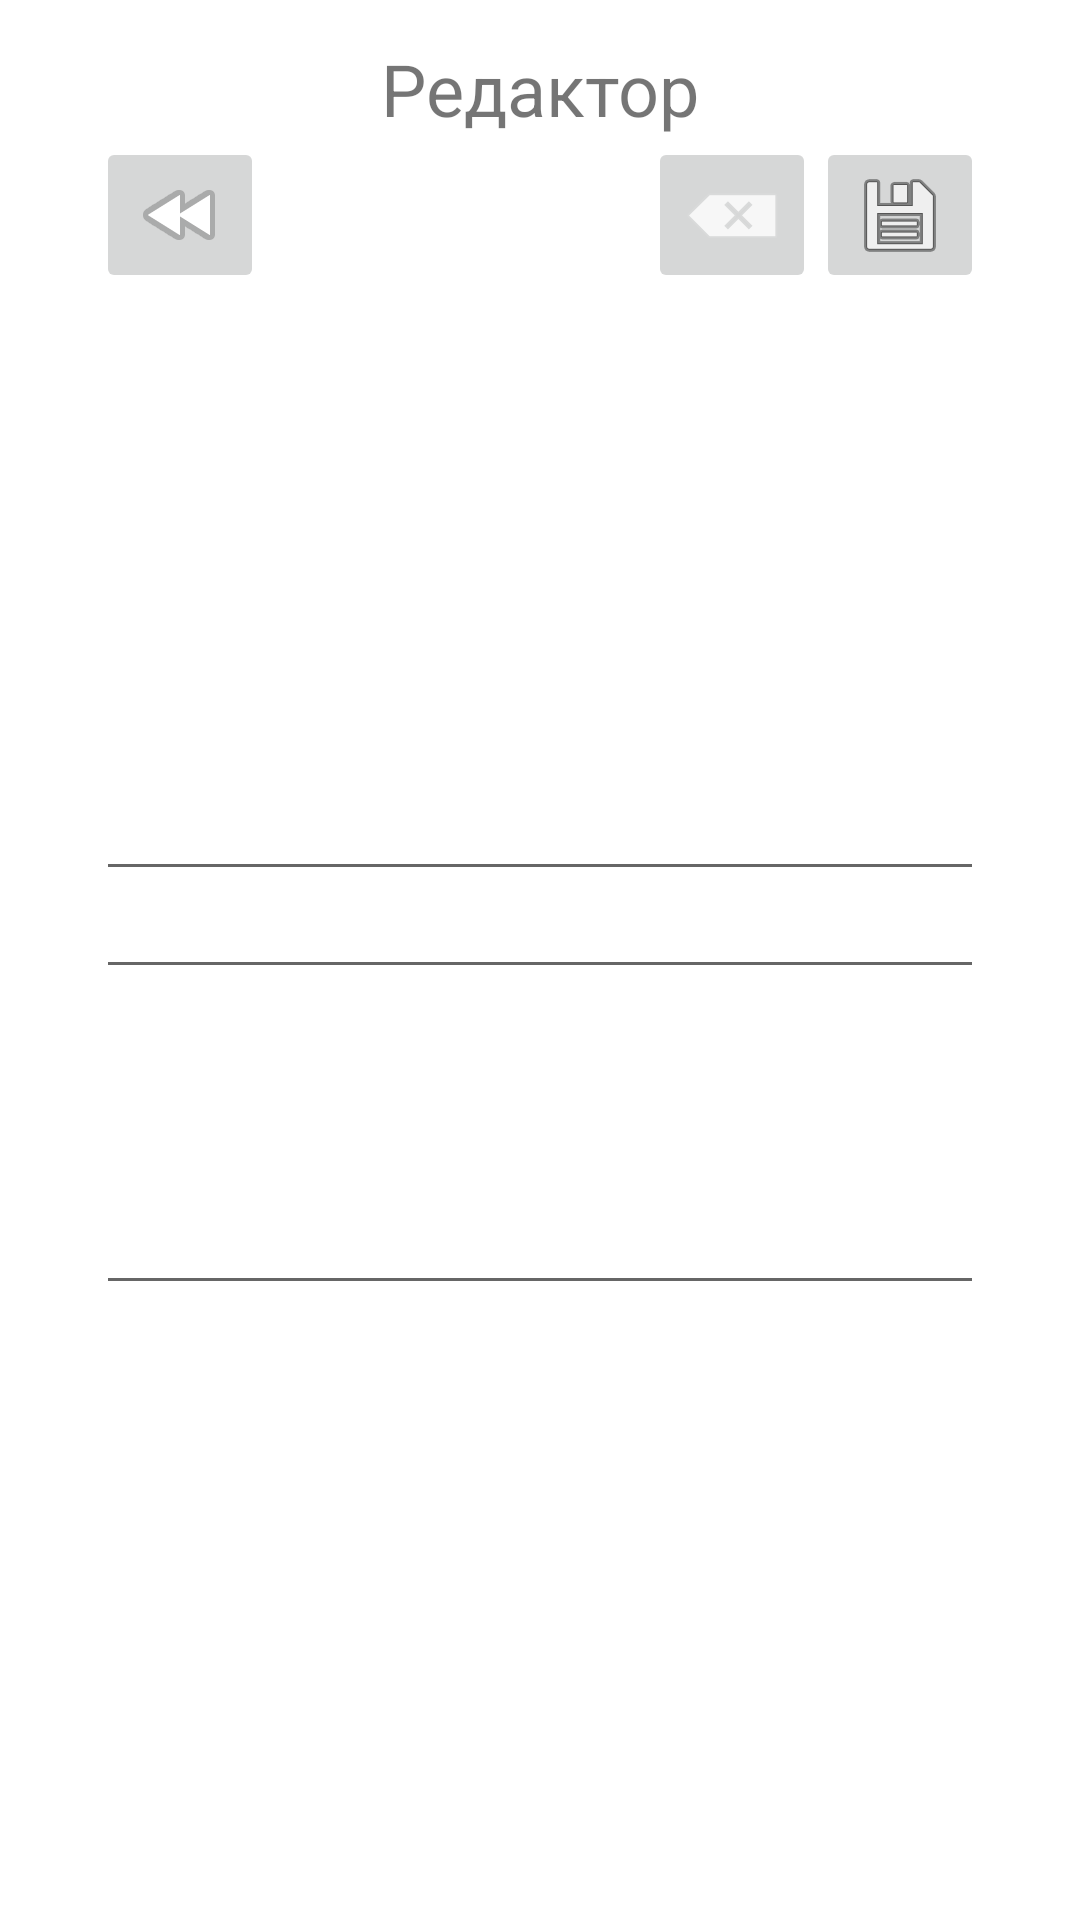

Layout XML and referenced resources for this Android screen:
<!-- AndroidManifest.xml: application theme Theme.AppForStaff -->
<!-- res/layout/activity_item_grid.xml -->
<?xml version="1.0" encoding="utf-8"?>
<androidx.constraintlayout.widget.ConstraintLayout xmlns:android="http://schemas.android.com/apk/res/android"
    xmlns:app="http://schemas.android.com/apk/res-auto"
    xmlns:tools="http://schemas.android.com/tools"
    android:id="@+id/image_staff"
    android:layout_width="match_parent"
    android:layout_height="match_parent"
    tools:context=".item_grid">

    <TextView
        android:id="@+id/textView4"
        android:layout_width="match_parent"
        android:layout_height="wrap_content"
        android:text="@string/edit"
        android:textAlignment="center"
        android:textSize="24sp"
        app:layout_constraintBottom_toBottomOf="parent"
        app:layout_constraintEnd_toEndOf="parent"
        app:layout_constraintHorizontal_bias="0.498"
        app:layout_constraintStart_toStartOf="parent"
        app:layout_constraintTop_toTopOf="parent"
        app:layout_constraintVertical_bias="0.022" />

    <EditText

        android:id="@+id/name"
        android:layout_width="match_parent"
        android:layout_height="wrap_content"
        android:layout_marginStart="32dp"
        android:layout_marginEnd="32dp"
        app:layout_constraintBottom_toBottomOf="parent"
        app:layout_constraintEnd_toEndOf="parent"
        app:layout_constraintHorizontal_bias="0.0"
        app:layout_constraintStart_toStartOf="parent"
        app:layout_constraintTop_toBottomOf="@+id/image"
        app:layout_constraintVertical_bias="0.087" />

    <EditText
        android:id="@+id/phone"
        android:layout_width="match_parent"
        android:layout_height="wrap_content"
        android:layout_marginStart="32dp"
        android:layout_marginTop="32dp"
        android:layout_marginEnd="32dp"
        android:layout_marginBottom="32dp"
        app:layout_constraintBottom_toTopOf="@+id/email"
        app:layout_constraintEnd_toEndOf="parent"
        app:layout_constraintStart_toStartOf="parent"
        app:layout_constraintTop_toBottomOf="@+id/name" />

    <EditText
        android:id="@+id/email"
        android:layout_width="match_parent"
        android:layout_height="wrap_content"
        android:layout_marginStart="32dp"
        android:layout_marginTop="32dp"
        android:layout_marginEnd="32dp"
        android:layout_marginBottom="246dp"
        app:layout_constraintBottom_toBottomOf="parent"
        app:layout_constraintEnd_toEndOf="parent"
        app:layout_constraintStart_toStartOf="parent"
        app:layout_constraintTop_toBottomOf="@+id/phone" />

    <ImageButton
        android:id="@+id/btn_save"
        android:layout_width="wrap_content"
        android:layout_height="wrap_content"
        android:layout_marginEnd="32dp"
        android:contentDescription="@string/app_name"
        android:onClick="UpdateItemDialog"
        app:layout_constraintEnd_toEndOf="parent"
        app:layout_constraintTop_toBottomOf="@+id/textView4"
        app:srcCompat="@android:drawable/ic_menu_save" />

    <ImageButton
        android:id="@+id/btn_to_main"
        android:layout_width="wrap_content"
        android:layout_height="wrap_content"
        android:layout_marginStart="32dp"
        android:contentDescription="@string/app_name"
        android:onClick="btn_onclick_back_main"
        app:layout_constraintStart_toStartOf="parent"
        app:layout_constraintTop_toBottomOf="@+id/textView4"
        app:srcCompat="@android:drawable/ic_media_rew" />

    <ImageButton
        android:id="@+id/btn_delete_item"
        android:layout_width="wrap_content"
        android:layout_height="wrap_content"
        android:layout_marginStart="32dp"
        android:contentDescription="@string/app_name"
        android:onClick="DeleteItemDialog"
        app:layout_constraintBottom_toTopOf="@+id/name"
        app:layout_constraintEnd_toStartOf="@+id/btn_save"
        app:layout_constraintHorizontal_bias="1.0"
        app:layout_constraintStart_toEndOf="@+id/btn_to_main"
        app:layout_constraintTop_toBottomOf="@+id/textView4"
        app:layout_constraintVertical_bias="0.0"
        app:srcCompat="@android:drawable/ic_input_delete" />

    <ImageView
        android:id="@+id/image"
        android:layout_width="100dp"
        android:layout_height="100dp"
        android:layout_marginStart="40dp"
        android:layout_marginTop="72dp"
        android:layout_marginEnd="142dp"
        android:layout_marginBottom="38dp"
        android:maxWidth="100dp"
        android:maxHeight="100dp"
        android:onClick="ImageClick"
        app:layout_constraintBottom_toTopOf="@+id/name"
        app:layout_constraintEnd_toEndOf="parent"
        app:layout_constraintHorizontal_bias="1.0"
        app:layout_constraintStart_toStartOf="parent"
        app:layout_constraintTop_toBottomOf="@+id/textView4"
        tools:srcCompat="@tools:sample/avatars" />

</androidx.constraintlayout.widget.ConstraintLayout>
<!-- resources referenced by this layout -->
<resources>
  <string name="app_name">Сотрудники</string>
  <string name="edit">Редактор</string>
  <style name="Theme.AppForStaff" parent="Theme.MaterialComponents.DayNight.DarkActionBar">
          
          <item name="colorPrimary">@color/purple_500</item>
          <item name="colorPrimaryVariant">@color/purple_700</item>
          <item name="colorOnPrimary">@color/white</item>
          
          <item name="colorSecondary">@color/teal_200</item>
          <item name="colorSecondaryVariant">@color/teal_700</item>
          <item name="colorOnSecondary">@color/black</item>
          
          <item name="android:statusBarColor" tools:targetApi="l">?attr/colorPrimaryVariant</item>
          
      </style>
  <color name="purple_500">#FF6200EE</color>
  <color name="purple_700">#FF3700B3</color>
  <color name="white">#FFFFFFFF</color>
  <color name="teal_200">#FF03DAC5</color>
  <color name="teal_700">#FF018786</color>
  <color name="black">#FF000000</color>
</resources>
